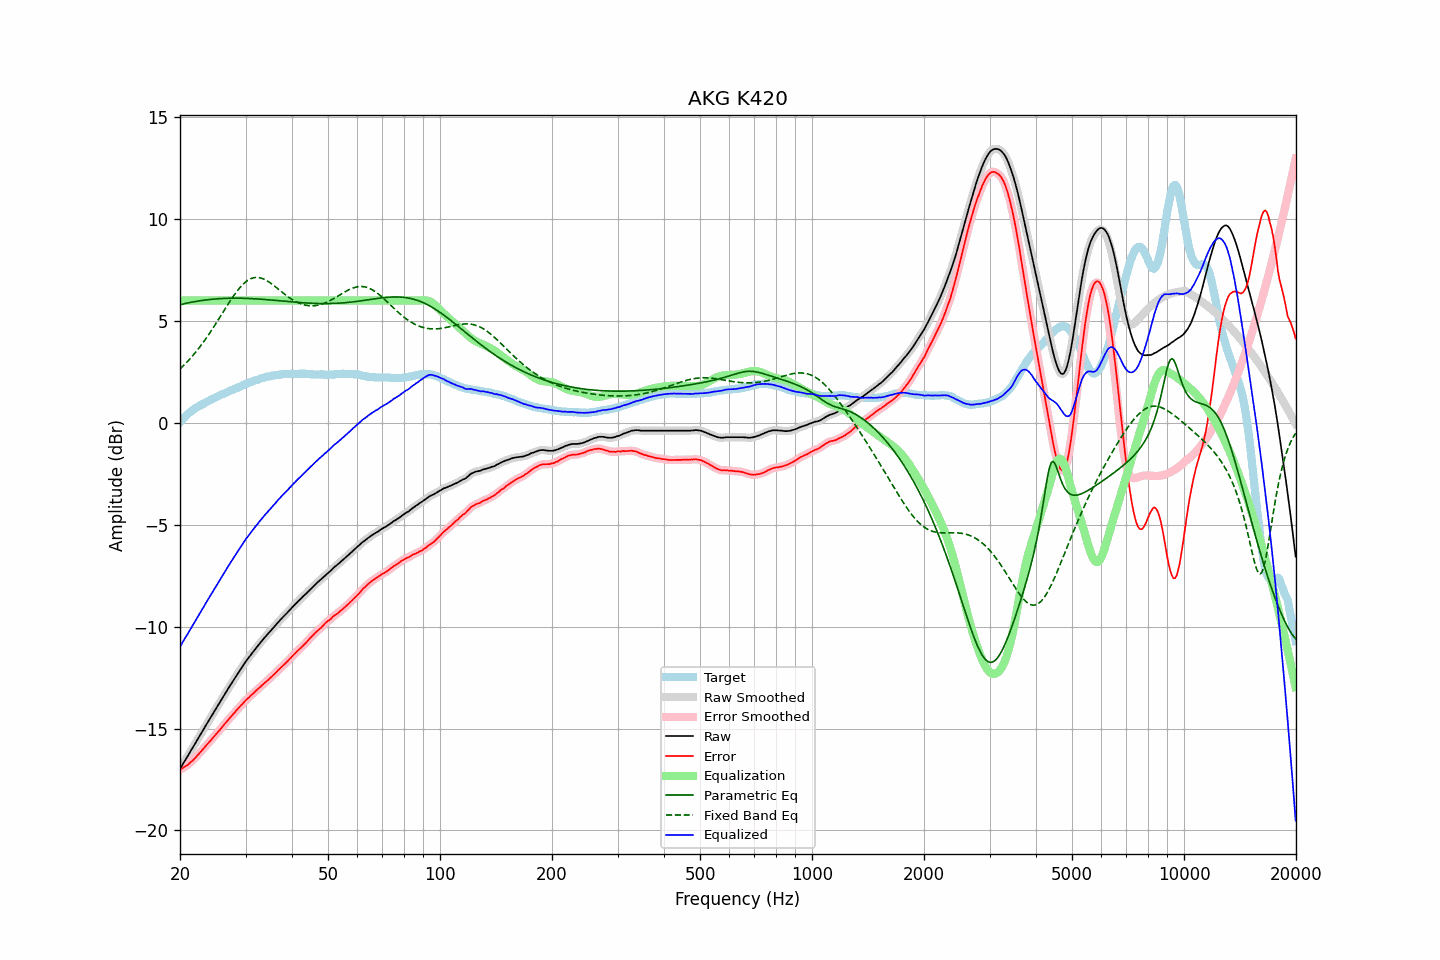

Data behind this chart, as committed beside it:
frequency, raw, error, smoothed, error_smoothed, equalization, parametric_eq, fixed_band_eq, equalized_raw, equalized_smoothed, target
20.00, -16.98, -17.01, -16.98, -17.01, 6.00, 5.79, 2.64, -10.98, -10.98, 0.03
20.20, -16.85, -16.97, -16.85, -16.97, 6.00, 5.81, 2.72, -10.85, -10.85, 0.12
20.40, -16.71, -16.92, -16.72, -16.92, 6.00, 5.83, 2.79, -10.71, -10.72, 0.21
20.61, -16.59, -16.86, -16.59, -16.87, 6.00, 5.85, 2.87, -10.59, -10.59, 0.28
20.81, -16.45, -16.82, -16.45, -16.82, 6.00, 5.87, 2.95, -10.45, -10.45, 0.37
21.02, -16.32, -16.77, -16.32, -16.76, 6.00, 5.88, 3.04, -10.32, -10.32, 0.45
21.23, -16.18, -16.69, -16.19, -16.70, 6.00, 5.90, 3.12, -10.18, -10.19, 0.51
21.44, -16.05, -16.62, -16.06, -16.63, 6.00, 5.92, 3.21, -10.05, -10.06, 0.57
21.66, -15.93, -16.56, -15.92, -16.55, 6.00, 5.93, 3.30, -9.93, -9.92, 0.63
21.87, -15.79, -16.48, -15.79, -16.48, 6.00, 5.94, 3.40, -9.79, -9.79, 0.69
22.09, -15.65, -16.39, -15.66, -16.39, 6.00, 5.96, 3.49, -9.65, -9.66, 0.74
22.31, -15.52, -16.31, -15.52, -16.31, 6.00, 5.97, 3.59, -9.52, -9.52, 0.79
22.54, -15.39, -16.22, -15.39, -16.22, 6.00, 5.98, 3.69, -9.39, -9.39, 0.83
22.76, -15.25, -16.13, -15.26, -16.13, 6.00, 6.00, 3.79, -9.25, -9.26, 0.87
22.99, -15.12, -16.04, -15.12, -16.04, 6.00, 6.01, 3.90, -9.12, -9.12, 0.91
23.22, -14.99, -15.95, -14.99, -15.95, 6.00, 6.02, 4.01, -8.99, -8.99, 0.95
23.45, -14.85, -15.86, -14.86, -15.86, 6.00, 6.03, 4.12, -8.85, -8.86, 1.00
23.69, -14.73, -15.77, -14.73, -15.77, 6.00, 6.04, 4.23, -8.73, -8.73, 1.04
23.92, -14.59, -15.68, -14.59, -15.68, 6.00, 6.05, 4.35, -8.59, -8.59, 1.08
24.16, -14.46, -15.60, -14.46, -15.59, 6.00, 6.06, 4.46, -8.46, -8.46, 1.13
24.40, -14.33, -15.50, -14.33, -15.50, 6.00, 6.06, 4.58, -8.33, -8.33, 1.17
24.65, -14.21, -15.41, -14.20, -15.41, 6.00, 6.07, 4.71, -8.21, -8.20, 1.20
24.89, -14.07, -15.31, -14.07, -15.31, 6.00, 6.08, 4.83, -8.07, -8.07, 1.24
25.14, -13.94, -15.22, -13.94, -15.22, 6.00, 6.08, 4.95, -7.94, -7.94, 1.28
25.39, -13.81, -15.13, -13.81, -15.13, 6.00, 6.09, 5.08, -7.81, -7.81, 1.32
25.65, -13.69, -15.04, -13.68, -15.04, 6.00, 6.10, 5.20, -7.69, -7.68, 1.36
25.91, -13.56, -14.94, -13.56, -14.95, 6.00, 6.10, 5.33, -7.56, -7.56, 1.39
26.16, -13.42, -14.85, -13.43, -14.85, 6.00, 6.10, 5.46, -7.42, -7.43, 1.43
26.43, -13.30, -14.75, -13.29, -14.75, 6.00, 6.11, 5.58, -7.30, -7.29, 1.46
26.69, -13.16, -14.66, -13.17, -14.66, 6.00, 6.11, 5.71, -7.16, -7.17, 1.50
26.96, -13.04, -14.57, -13.04, -14.57, 6.00, 6.11, 5.83, -7.04, -7.04, 1.54
27.23, -12.92, -14.48, -12.91, -14.48, 6.00, 6.11, 5.96, -6.92, -6.91, 1.56
27.50, -12.79, -14.39, -12.79, -14.39, 6.00, 6.12, 6.08, -6.79, -6.79, 1.60
27.77, -12.66, -14.30, -12.67, -14.30, 6.00, 6.12, 6.19, -6.66, -6.67, 1.63
28.05, -12.54, -14.22, -12.54, -14.21, 6.00, 6.12, 6.30, -6.54, -6.54, 1.67
28.33, -12.42, -14.12, -12.42, -14.12, 6.00, 6.12, 6.41, -6.42, -6.42, 1.69
28.62, -12.30, -14.03, -12.30, -14.03, 6.00, 6.12, 6.51, -6.30, -6.30, 1.73
28.90, -12.17, -13.94, -12.18, -13.94, 6.00, 6.12, 6.61, -6.17, -6.18, 1.77
29.19, -12.05, -13.85, -12.05, -13.86, 6.00, 6.11, 6.70, -6.05, -6.05, 1.80
29.48, -11.93, -13.78, -11.93, -13.77, 6.00, 6.11, 6.78, -5.93, -5.93, 1.85
29.78, -11.82, -13.68, -11.81, -13.69, 6.00, 6.11, 6.86, -5.82, -5.81, 1.87
30.08, -11.70, -13.60, -11.70, -13.61, 6.00, 6.11, 6.92, -5.70, -5.70, 1.91
30.38, -11.60, -13.53, -11.59, -13.53, 6.00, 6.10, 6.98, -5.60, -5.59, 1.94
30.68, -11.49, -13.47, -11.49, -13.46, 6.00, 6.10, 7.03, -5.49, -5.49, 1.97
30.99, -11.39, -13.38, -11.39, -13.39, 6.00, 6.10, 7.07, -5.39, -5.39, 1.99
31.30, -11.29, -13.32, -11.28, -13.32, 6.00, 6.09, 7.10, -5.29, -5.28, 2.03
31.61, -11.18, -13.25, -11.18, -13.24, 6.00, 6.09, 7.12, -5.18, -5.18, 2.06
31.93, -11.08, -13.17, -11.08, -13.17, 6.00, 6.08, 7.13, -5.08, -5.08, 2.09
32.24, -10.98, -13.09, -10.98, -13.09, 6.00, 6.08, 7.13, -4.98, -4.98, 2.11
32.57, -10.89, -13.02, -10.88, -13.02, 6.00, 6.07, 7.13, -4.89, -4.88, 2.14
32.89, -10.78, -12.96, -10.79, -12.96, 6.00, 6.07, 7.11, -4.78, -4.79, 2.18
33.22, -10.69, -12.89, -10.69, -12.88, 6.00, 6.06, 7.09, -4.69, -4.69, 2.19
33.55, -10.59, -12.81, -10.60, -12.81, 6.00, 6.06, 7.06, -4.59, -4.60, 2.21
33.89, -10.50, -12.74, -10.50, -12.74, 6.00, 6.05, 7.02, -4.50, -4.50, 2.23
34.23, -10.42, -12.67, -10.41, -12.67, 6.00, 6.04, 6.98, -4.42, -4.41, 2.26
34.57, -10.32, -12.60, -10.33, -12.60, 6.00, 6.04, 6.93, -4.32, -4.33, 2.28
34.92, -10.24, -12.52, -10.23, -12.53, 6.00, 6.03, 6.88, -4.24, -4.23, 2.29
35.27, -10.15, -12.46, -10.15, -12.45, 6.00, 6.02, 6.82, -4.15, -4.15, 2.31
35.62, -10.06, -12.38, -10.06, -12.38, 6.00, 6.02, 6.76, -4.06, -4.06, 2.32
35.97, -9.97, -12.30, -9.97, -12.30, 6.00, 6.01, 6.70, -3.97, -3.97, 2.33
... 635 more rows
